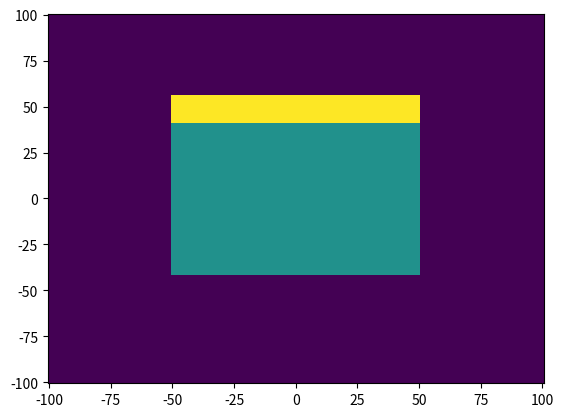

Here is the Python script that generated this plot:
          # -*- coding: utf-8 -*-
"""
Created on Wed May  8 12:01:43 2019
    
@author: 2353588g



This code will assign at each node its permittivity tensor in a hash table
(dictionary). In order to test it, some values will be added like the size of
the waveguide, a random permit_tensor, the thickness of the coating and so on.

For now, two functions are defined here: the real function which assing the 
permittivity tensor to each node (permit_tensor(*arg)) and a second one, quite
similar to the previous one, which will plot the section. The code, in this
second function, its quite similar to the other one and I would ideally be able
to plot the hast table itself. It should be too difficult, and I will probably
change it later on. 
"""


"""
------------------------------------------------------------------------------
TESTING PART
------------------------------------------------------------------------------
"""
import numpy as np
import matplotlib.pyplot as plt

# Specify waveguide dimensions, coating and their tensors 
width = 100
height = 82

e_w = np.array([[3, 1, 0],
                [1, 3, 0],
                [0, 0, 2]])   
#coating thickness
t = 15
e_c = np.array([[3.5, 0.5, 0],
                [0.5, 3, 0],
                [0, 0, 2.7]])
    
# define their occupied 'space'    
wave_space = ((-width/2,width/2),(-height/2,height/2))
coat_space = ((-width/2,width/2),(height/2,height/2+t))


# make the grid for the nodes, two times as big as the waveguide for now
rr = max(width,height)   
rr = rr*2 
rr = np.linspace(-rr/2,rr/2,rr+1)
xx,yy = np.meshgrid(rr,rr)

# Not sure if it;s convenient but I pile them and then zip. Ideally I may give
# the grid of nodes as an input from somewhere else in the code
grid = (xx,yy)



# Preallocate tensor
# It is a tensor whose keys are combination of (x,y) and None as values.
tensor  = {(i,j):None for i,j in zip(grid[0].flat,grid[1].flat)}

##############################################################################
def permit_tensor(permittivity_tensor,wave,e_w,coat,e_c,k):
    
    """ 
    This function will return the permittivity tensor at the k-step, which
    corresponds to the z = k * dz position. 
    The z-step size (dz) is somehow assumed to be global.
    Since I only need a single permittivity tensor at each step, and once 
    the field is computer I can get rid of it, I will (for now) provide it
    both as input and output to spare memory and preallocate it. 
        
    INPUT
    - tensor:   (dict), previous hash table with all the tensors for each node.
                Usually, once the step has finished it is not necessary to have
                it, so it will be overwrite;
    - wave:     (tuple), it is the extremes occupied by the waveguide in the
                following way: ((-x_w/2,x_w/2),(-y_w/2,y_w/2));
    - e_w:      (ndarray), permittivity tensor in the waveguide, it's 3x3;
    - coat:     (tuple), same idea of the wave;
    - e_c:      (ndarray), same as e_w;
    - k:        (int), index of the z position according to z = k * dz;
        
    OUTPUT
    - tensor:   (dict) tensor dictionary at the position k. Every key is a 
                (x,y) position with its tensor epsilon(x,y)
                
                
    ---------------------------------------------------------------------
    
    This means that given this permitt_tensor at each step, I can ask the hash
    table for the permittivity tensor at any poit giving a (x,y) positions! 
    
    for example, if I want to know e_xyz at the position (3,5),
    permitt_tensor[(3,5)] = [[1 2 3]
                            [4 5 6]
                            [7 8 9]]
    
    If you want to know e_zz at this position then it's just

    permitt_tensor[(3,5)][2,2]
    
    NB it's [2,2] because the position in a ndarray is:
        - first index column (from zero)
        - second index row (from zero)                 
        
    NB2 I may not need a 2D-array but just one with [exx,exy,eyx,eyy,ezz]         
    
    ---------------------------------------------------------------------
    """
    
    # let's start iterating along this hash table's keys 
    for key in permittivity_tensor:
        # if inside the waveguide, it's values is e_w --> key:e_w
        if wave[0][0] <= key[0] <= wave[0][1]:
            if wave[1][0] <= key[1] <= wave[1][1]:
                permittivity_tensor[key] = e_w
        #if inside the coating it will be key:e_c
            elif coat[1][0] <= key[1] <= coat[1][1]:
                permittivity_tensor[key] = e_c
        #otherwise it's the identity tensor
            else:
                permittivity_tensor[key] = np.ones((3,3))
        else:
            permittivity_tensor[key] = np.ones((3,3))
            
    return permittivity_tensor
            
    
#############################################################################   
def draw_profile(grid,wave,coat):
    """
    This functions retrieves a vector k (actually it's a ndarray) which is 
    whose values depends on the position (x,y) in the grid where k[i] is 
    respectively:
    0 - if in air;
    1 - if in the waveguide;
    2 - if inside the coating.
    
    INPUT
    grid:   (tuple), with the mesh grids in xx and yy;
    wave:   (tuple) is the extremes of the waveguide;
    coat:   (tuple) is the extremes of the coating;
    
    OUTPUT
    k:      (ndarray) with the values for each position
    
    -------------------------------------------------------------------------
    FYI:
    for i,j in zip(grid[0].flat,grid[1].flat):
    print(i,j)
    
    results in
     0 0
     1 0
     ...
     8 9
     9 9
     ------------------------------------------------------------------------
    """
    #preallocate the vector k, as wide as the number of elements in the grid
    length_k = grid[0].size 
    k = np.zeros(length_k) 
    
    
    
    cnt = 0 #potion of vector k
    
    # this make a list of (x,y) position using the iterators in zip.
    # something.flat make it an iterator, and are now combined
    for i,j in zip(grid[0].flat,grid[1].flat):
        # if inside the waveguide, marker is 1
        if wave[0][0] <= i <= wave[0][1]:
            if wave[1][0] <= j <= wave[1][1]:
                k[cnt] = 1
                cnt+=1
        #if inside the coating is 2
            elif coat[1][0] <= j <= coat[1][1]:
                k[cnt] = 2
                cnt+=1
        #otherwise is zero
            else:
                k[cnt] = 0
                cnt+=1
        else:
            k[cnt] = 0
            cnt+=1
        
    return k

##############################################################################    

"""
Let's try them:
""" 
tensor_k = permit_tensor(tensor,wave_space,e_w,coat_space,e_c,1)

#call the second function and then plot it
k = draw_profile(grid,wave_space,coat_space)
plt.pcolor(xx,yy,k.reshape(len(xx),len(xx)))






"""
Problem of k in the first function
I need a way to check if, at this position, there is or there's not the coating.
k is the step, ok, but there should be something somewhere which tells me 
yes, consider the coating or nope, there's just air here. 
"""







"""
OLD DISCUSSION

Now I have two options to solve this problem for each step:
    - a switch condition, where I have my basic permitt_tensor (the one of 
        the waveguide (w,h)) as long as I am inside (+-w/2,+-h/2), else I have
        to compute and update the permitt_tensor at the interfaces 
    - a function permitt_tensor which is called at every step dz and here it
        builts up a hash table where I can easily get the tensor at each pos

After a quick thought, I think the second one is probably quicker because
otherwise I should check my position at each step, and it would be very quick
as long as I am inside the waveguide, but quite expensive at the borders. 

So for now I will try with the hash table, then if I'll be told that I am going
in the wrong direction I'll change
"""
